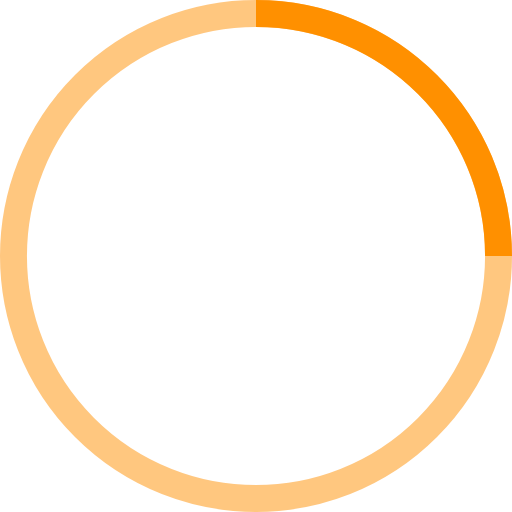
t = 0.00 s
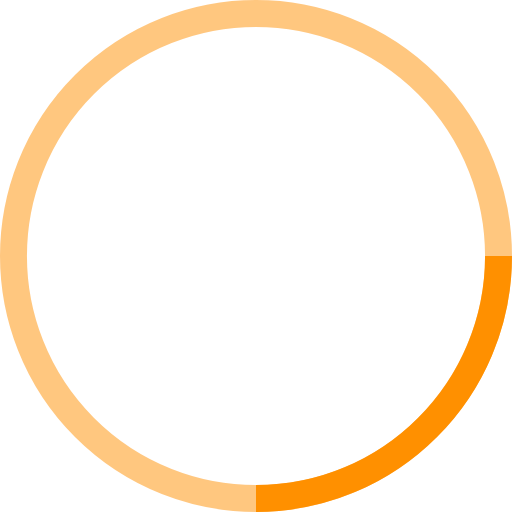
t = 0.25 s
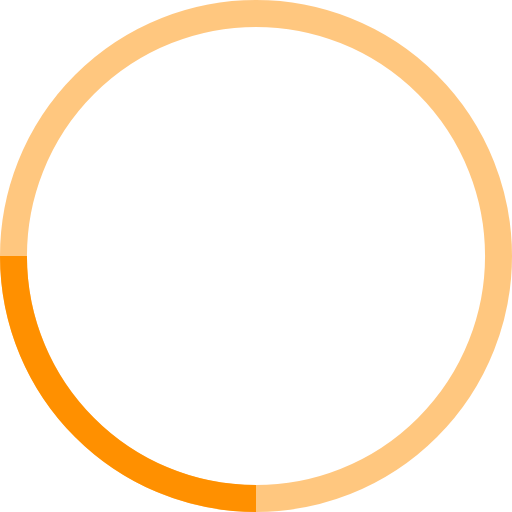
t = 0.50 s
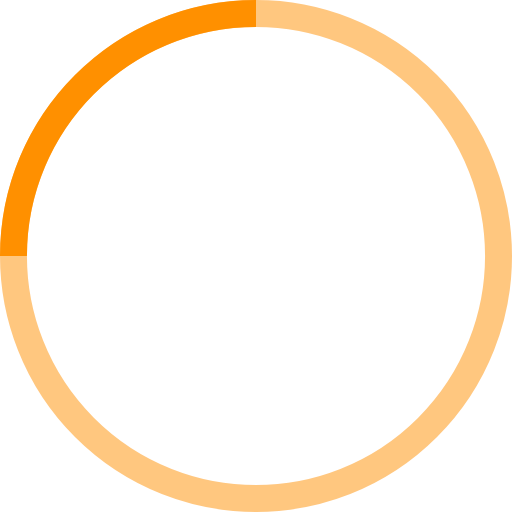
t = 0.75 s

The animated SVG that drew these frames (rendered in a browser with its animation timeline set to each time). Animation: 1 SMIL element (animateTransform=1); one cycle of 1.00 s, repeats indefinitely.

<!-- By Sam Herbert (@sherb), for everyone. More @ http://goo.gl/7AJzbL -->
<svg width="38" height="38" viewBox="0 0 38 38" xmlns="http://www.w3.org/2000/svg" stroke="#FF9000">
    <g fill="none" fill-rule="evenodd">
        <g transform="translate(1 1)" stroke-width="2">
            <circle stroke-opacity=".5" cx="18" cy="18" r="18"/>
            <path d="M36 18c0-9.94-8.06-18-18-18">
                <animateTransform
                    attributeName="transform"
                    type="rotate"
                    from="0 18 18"
                    to="360 18 18"
                    dur="1s"
                    repeatCount="indefinite"/>
            </path>
        </g>
    </g>
</svg>
